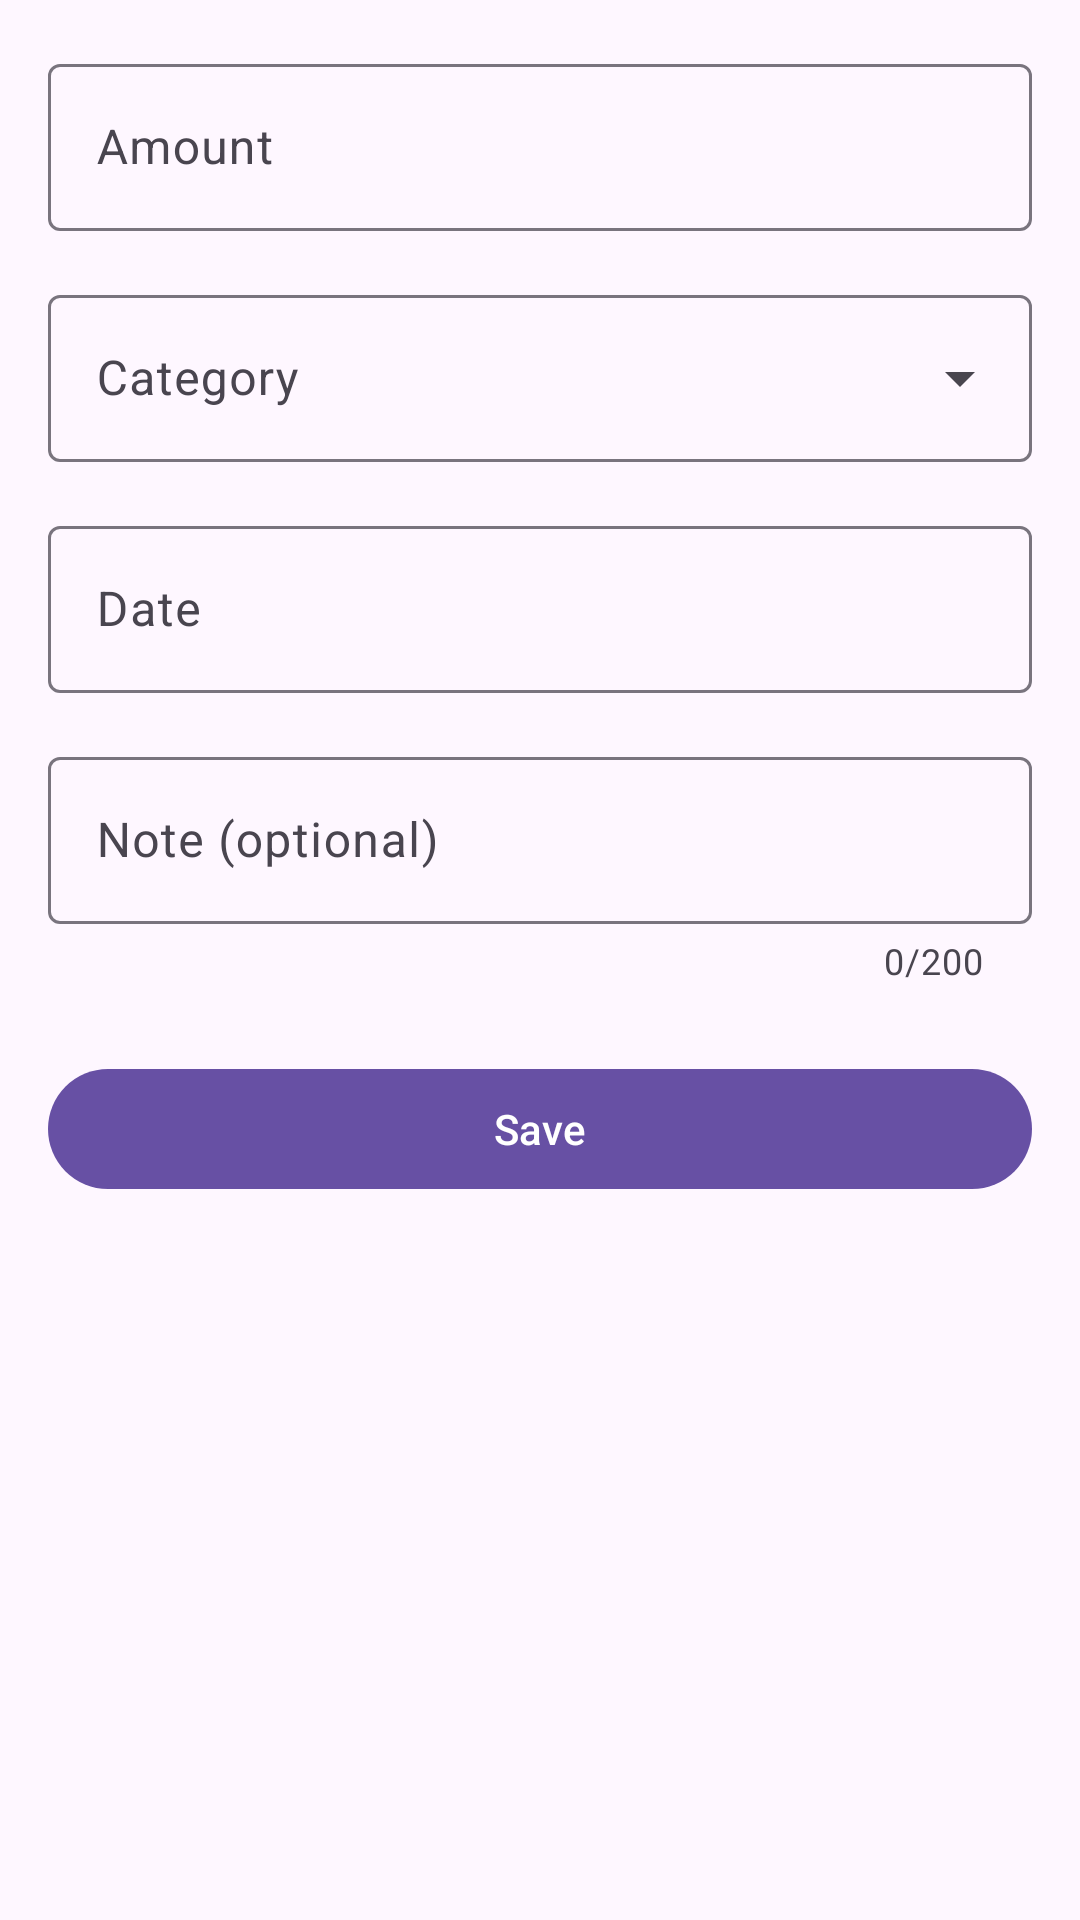

Here is an Android app screen rendered from its layout file. Give the layout XML and the strings, colors and styles it references.
<!-- AndroidManifest.xml: application theme Theme.ExpenseBudget -->
<!-- res/layout/fragment_add_edit_expense.xml -->
<?xml version="1.0" encoding="utf-8"?>
<ScrollView xmlns:android="http://schemas.android.com/apk/res/android"
    xmlns:app="http://schemas.android.com/apk/res-auto"
    android:layout_width="match_parent"
    android:layout_height="match_parent"
    android:clipToPadding="false"
    android:fillViewport="true">

    <LinearLayout
        android:layout_width="match_parent"
        android:layout_height="wrap_content"
        android:orientation="vertical"
        android:padding="16dp">

        <com.google.android.material.textfield.TextInputLayout
            android:id="@+id/layout_amount"
            style="@style/Widget.Material3.TextInputLayout.OutlinedBox"
            android:layout_width="match_parent"
            android:layout_height="wrap_content"
            android:hint="@string/hint_amount"
            app:prefixText="@string/currency_symbol">

            <com.google.android.material.textfield.TextInputEditText
                android:id="@+id/edit_amount"
                android:layout_width="match_parent"
                android:layout_height="wrap_content"
                android:inputType="numberDecimal" />
        </com.google.android.material.textfield.TextInputLayout>

        <com.google.android.material.textfield.TextInputLayout
            android:id="@+id/layout_category"
            style="@style/Widget.Material3.TextInputLayout.OutlinedBox.ExposedDropdownMenu"
            android:layout_width="match_parent"
            android:layout_height="wrap_content"
            android:layout_marginTop="16dp"
            android:hint="@string/hint_category">

            <com.google.android.material.textfield.MaterialAutoCompleteTextView
                android:id="@+id/auto_category"
                android:layout_width="match_parent"
                android:layout_height="wrap_content"
                android:inputType="none" />
        </com.google.android.material.textfield.TextInputLayout>

        <com.google.android.material.textfield.TextInputLayout
            android:id="@+id/layout_date"
            style="@style/Widget.Material3.TextInputLayout.OutlinedBox"
            android:layout_width="match_parent"
            android:layout_height="wrap_content"
            android:layout_marginTop="16dp"
            android:hint="@string/hint_date">

            <com.google.android.material.textfield.TextInputEditText
                android:id="@+id/edit_date"
                android:layout_width="match_parent"
                android:layout_height="wrap_content"
                android:clickable="true"
                android:cursorVisible="false"
                android:focusable="false"
                android:inputType="none" />
        </com.google.android.material.textfield.TextInputLayout>

        <com.google.android.material.textfield.TextInputLayout
            android:id="@+id/layout_note"
            style="@style/Widget.Material3.TextInputLayout.OutlinedBox"
            android:layout_width="match_parent"
            android:layout_height="wrap_content"
            android:layout_marginTop="16dp"
            android:hint="@string/hint_note"
            app:counterEnabled="true"
            app:counterMaxLength="200">

            <com.google.android.material.textfield.TextInputEditText
                android:id="@+id/edit_note"
                android:layout_width="match_parent"
                android:layout_height="wrap_content"
                android:inputType="textCapSentences|textMultiLine"
                android:maxLength="200"
                android:maxLines="4" />
        </com.google.android.material.textfield.TextInputLayout>

        <com.google.android.material.button.MaterialButton
            android:id="@+id/button_save"
            android:layout_width="match_parent"
            android:layout_height="wrap_content"
            android:layout_marginTop="24dp"
            android:text="@string/save" />

        <com.google.android.material.button.MaterialButton
            android:id="@+id/button_delete"
            style="@style/Widget.Material3.Button.OutlinedButton"
            android:layout_width="match_parent"
            android:layout_height="wrap_content"
            android:layout_marginTop="8dp"
            android:layout_marginBottom="32dp"
            android:text="@string/delete"
            android:visibility="gone" />
    </LinearLayout>
</ScrollView>
<!-- resources referenced by this layout -->
<resources>
  <string name="currency_symbol">€</string>
  <string name="delete">Delete</string>
  <string name="hint_amount">Amount</string>
  <string name="hint_category">Category</string>
  <string name="hint_date">Date</string>
  <string name="hint_note">Note (optional)</string>
  <string name="save">Save</string>
  <style name="Theme.ExpenseBudget" parent="Base.Theme.ExpenseBudget" />
  <style name="Base.Theme.ExpenseBudget" parent="Theme.Material3.DayNight.NoActionBar">
          
          
      </style>
</resources>
